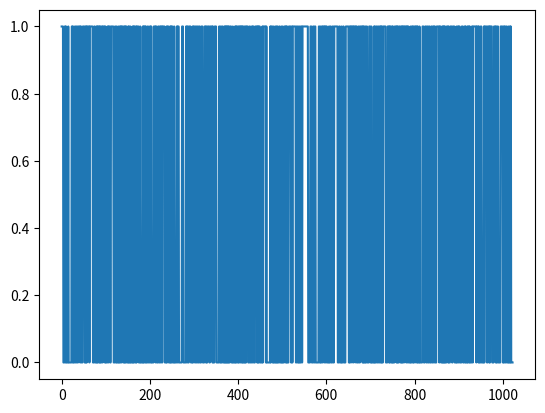

This figure's Python source:
import matplotlib.pyplot as plt


def shift(register, feedback, output):
    """
    mimics the feedback loop for the G1 and G2 portions for a GPS goldcode.
    """

    # calculate output
    out = [register[i - 1] for i in output]
    if len(out) > 1:
        out = sum(out) % 2
    else:
        out = out[0]

    # modulo 2 add feedback
    fb = sum([register[i - 1] for i in feedback]) % 2

    # shift to the right
    for i in reversed(range(len(register[1:]))):
        register[i + 1] = register[i]

    # put feedback in position 1
    register[0] = fb

    return out


def prn(sv):
    """
    takes in sv number and will generate the G1+G2 ca code for it.
    """

    # init registers
    G1 = [1 for i in range(10)]
    G2 = [1 for i in range(10)]
    ca = []  # stuff output in here

    # create sequence
    for i in range(1023):
        g1 = shift(G1, [3, 10], [10])
        g2 = shift(G2, [2, 3, 6, 8, 9, 10], SV[sv])
        # modulo 2 add and append to the code
        ca.append((g1 + g2) % 2)
    return ca


SV = {
   1: [2, 6],
   2: [3, 7],
   3: [4, 8],
   4: [5, 9],
   5: [1, 9],
   6: [2, 10],
   7: [1, 8],
   8: [2, 9],
   9: [3, 10],
   10: [2, 3],
   11: [3, 4],
   12: [5, 6],
   13: [6, 7],
   14: [7, 8],
   15: [8, 9],
   16: [9, 10],
   17: [1, 4],
   18: [2, 5],
   19: [3, 6],
   20: [4, 7],
   21: [5, 8],
   22: [6, 9],
   23: [1, 3],
   24: [4, 6],
   25: [5, 7],
   26: [6, 8],
   27: [7, 9],
   28: [8, 10],
   29: [1, 6],
   30: [2, 7],
   31: [3, 8],
   32: [4, 9],
}
f_prn = 10.23e6 / 10  # chipping frequency (1023b/s)

# find ca code for sat 24, and make 0 into -1 to use in our wave form functions
sat_24 = [0 if x == 0 else x for x in prn(24)]
for i in sat_24:
    sat_prn = sat_24[int(i * f_prn) % 1023]
sat = plt.plot(sat_24)
plt.show()
